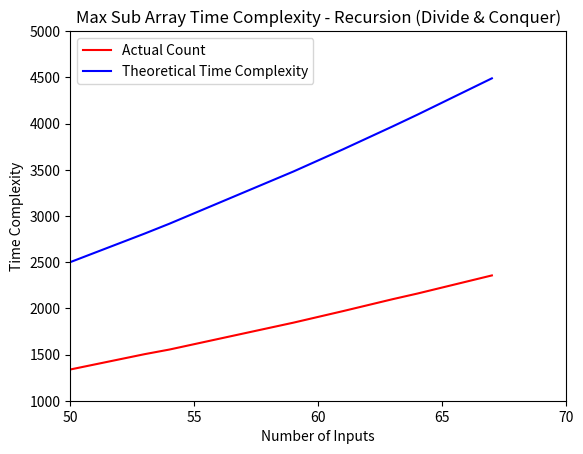

Source code (Python):
import math
import sys
import random

import matplotlib.pyplot as plt
import numpy as np

recursion_counter = [0]

def generate_random_number(min: int, max: int):
    """
    Accepts min and max integer value as range to return a random number within that range
    """
    return random.randint(min, max)

def get_random_list(length: int):
    """
    Accepts length integer and return a random list of numbers of the specified length
    """
    arr = []
    for i in range(0, length):
        arr.append(generate_random_number(-999, 999))

    return arr

def max_sub_array_using_brute_force(arr):
    """
    Accepts a random array and returns the maximum sum, beginning index and last index of the sub using brute-force method 
    """
    counter = 0

    # Initialize the max as the first element of the array
    max_sum = -sys.maxsize

    left_index = right_index = 0

    for i in range(0, len(arr)):
        counter += 1

        # Initialize current sum with every iteration of the outer-loop
        current_sum = 0

        for j in range(i, len(arr)):
            counter += 1

            # Add array elements to current-sum to maintain
            current_sum += arr[j]

            # Replace the max, left_index and right_index if current-sum is greater than max
            if current_sum > max_sum:
                counter += 1

                max_sum = current_sum

                left_index = i
                right_index = j

    return max_sum, left_index, right_index, counter

def max_crossing_sub_array_sum(arr, left_index, mid_index, right_index):
    """
    Accepts the array, left index, mid index and right index and returns the max sum of a sub array and it's indices
    """
    current_sum = 0
    left_max_sum = -sys.maxsize
    left_max_begin_index = mid_index

    # Iterate from the mid to left index and find the max left sum (Iterating back)
    for i in range(mid_index, left_index - 1, -1):
        current_sum = current_sum + arr[i]

        if current_sum > left_max_sum:
            recursion_counter[0] += 1
            left_max_sum = current_sum
            left_max_begin_index = i

    current_sum = 0
    right_max_sum = -sys.maxsize
    right_max_end_index = mid_index

    # Iterate from the mid to right index and find the max right sum (Iterating forward)
    for j in range(mid_index, right_index + 1):
        current_sum = current_sum + arr[j]

        if current_sum > right_max_sum:
            recursion_counter[0] += 1
            right_max_sum = current_sum
            right_max_end_index = j

    # Calcuate the crossing sum by adding the left max sum, right max sum
    # Subtracting the mid-index because it is getting added twice (both in left max sum and right max sum)
    crossing_sum = left_max_sum + right_max_sum - arr[mid_index]

    # Return the max sum from crossing sum, left sum and right sum
    if crossing_sum > left_max_sum and crossing_sum > right_max_sum:
        return crossing_sum, left_max_begin_index, right_max_end_index
    elif left_max_sum > crossing_sum and left_max_sum > right_max_sum:
        return left_max_sum, left_max_begin_index, mid_index
    else:
        return right_max_sum, mid_index, right_max_end_index

def max_sub_array_using_recursion(arr, left_index, right_index):
    """
    Accepts and array, the left index(begin) of the array and the right index (end) of the array and returns
    the maximum sum of a subarray and the beginning index and the final index of the subarray
    """
    if left_index >= right_index:
        return arr[left_index], left_index, right_index

    mid_index = (left_index + right_index) // 2

    left_sub_array_sum, left_begin_index, left_end_index = max_sub_array_using_recursion(arr, left_index, mid_index)
    
    right_sub_array_sum, right_begin_index, right_end_index = max_sub_array_using_recursion(arr, mid_index+1, right_index)
    
    crossing_sub_array_sum, crossing_begin_index, crossing_end_index = max_crossing_sub_array_sum(arr, left_index, mid_index, right_index)

    # Return the max sum from crossing sum, left sum and right sum
    if left_sub_array_sum > right_sub_array_sum  and left_sub_array_sum > crossing_sub_array_sum:
        return left_sub_array_sum, left_begin_index, left_end_index
    elif right_sub_array_sum > left_sub_array_sum and right_sub_array_sum > crossing_sub_array_sum:
        return right_sub_array_sum, right_begin_index, right_end_index
    else:
        return crossing_sub_array_sum, crossing_begin_index, crossing_end_index
    

def __init__():
    min_number_of_sets = 6
    max_number_of_sets = 10

    total_number_of_sets = generate_random_number(min_number_of_sets, max_number_of_sets)

    brute_force_input_to_counter_dict = dict()

    recursion_input_to_counter_dict = dict()

    for num in range(0, total_number_of_sets):
        array_length = generate_random_number(50, 70)

        array = get_random_list(array_length)

        print('===============================================================================================================')
        print(f'\nOriginal array: {array}')

        max_sum_brute_force, left_index, right_index, brute_force_counter = max_sub_array_using_brute_force(array)
        brute_force_input_to_counter_dict[array_length] = brute_force_counter

        print('\nMax subarray sum using brute-force')

        print(f'Max Sum: {max_sum_brute_force}, left index: {left_index + 1}, right index: {right_index + 1}')
        print(f'Sub-array: {array[left_index: right_index + 1]}')
        print(f'Number of inputs: {array_length}, Counter: {brute_force_counter}, Worst case: {array_length * array_length}')

        recursion_counter[0] = 0

        print('\nMax subarray sum using recursion')
        max_sum_recursion, left_index, right_index = max_sub_array_using_recursion(array, 0, array_length - 1)
        recursion_input_to_counter_dict[array_length] = recursion_counter[0]

        print(f'Max Sum: {max_sum_recursion}, left index: {left_index + 1}, right index: {right_index + 1}')
        print(f'Sub-array: {array[left_index: right_index + 1]}')
        print(f'Number of inputs: {array_length}, Counter: {recursion_counter[0]}, Worst case: {round((array_length * math.log(array_length, 2)), 2)}')


    input_length_array = []
    counter_array = []
    theoretical_time_complexity_array = []

    for key in brute_force_input_to_counter_dict:
        input_length_array.append(key)
        counter_array.append(brute_force_input_to_counter_dict[key])
        theoretical_time_complexity_array.append(key * key)

    input_length_array.sort()
    counter_array.sort()
    theoretical_time_complexity_array.sort()

    x = np.array(input_length_array)
    y1 = np.array(counter_array)
    y2 = np.array(theoretical_time_complexity_array)

    plt.axis([50, 70, 1000, 5000])

    plt.xticks([50, 55, 60, 65, 70])


    plt.xlabel('Number of Inputs')
    plt.ylabel('Time Complexity')
    plt.title('Max Sub Array Time Complexity - Brute Force')

    plt.plot(x, y1, color='red')
    plt.plot(x, y2, color='blue')
    plt.legend(['Actual Count', 'Theoretical Time Complexity'])

    # plt.show()

    recursion_counter_array = []
    recursion_theoretical_time_complexity_array = []

    for key in recursion_input_to_counter_dict:
        recursion_counter_array.append(recursion_input_to_counter_dict[key])
        recursion_theoretical_time_complexity_array.append(round((key * math.log(key, 2)), 2))

    recursion_counter_array.sort()
    recursion_theoretical_time_complexity_array.sort()

    y3 = np.array(recursion_counter_array)
    y4 = np.array(recursion_theoretical_time_complexity_array)

    plt.axis([50, 70, 1000, 5000])

    plt.xticks([50, 55, 60, 65, 70])


    plt.xlabel('Number of Inputs')
    plt.ylabel('Time Complexity')
    plt.title('Max Sub Array Time Complexity - Recursion (Divide & Conquer)')

    plt.plot(x, y3, color='yellow')
    plt.plot(x, y4, color='green')
    plt.legend(['Actual Count', 'Theoretical Time Complexity'])

    plt.show()


__init__()
